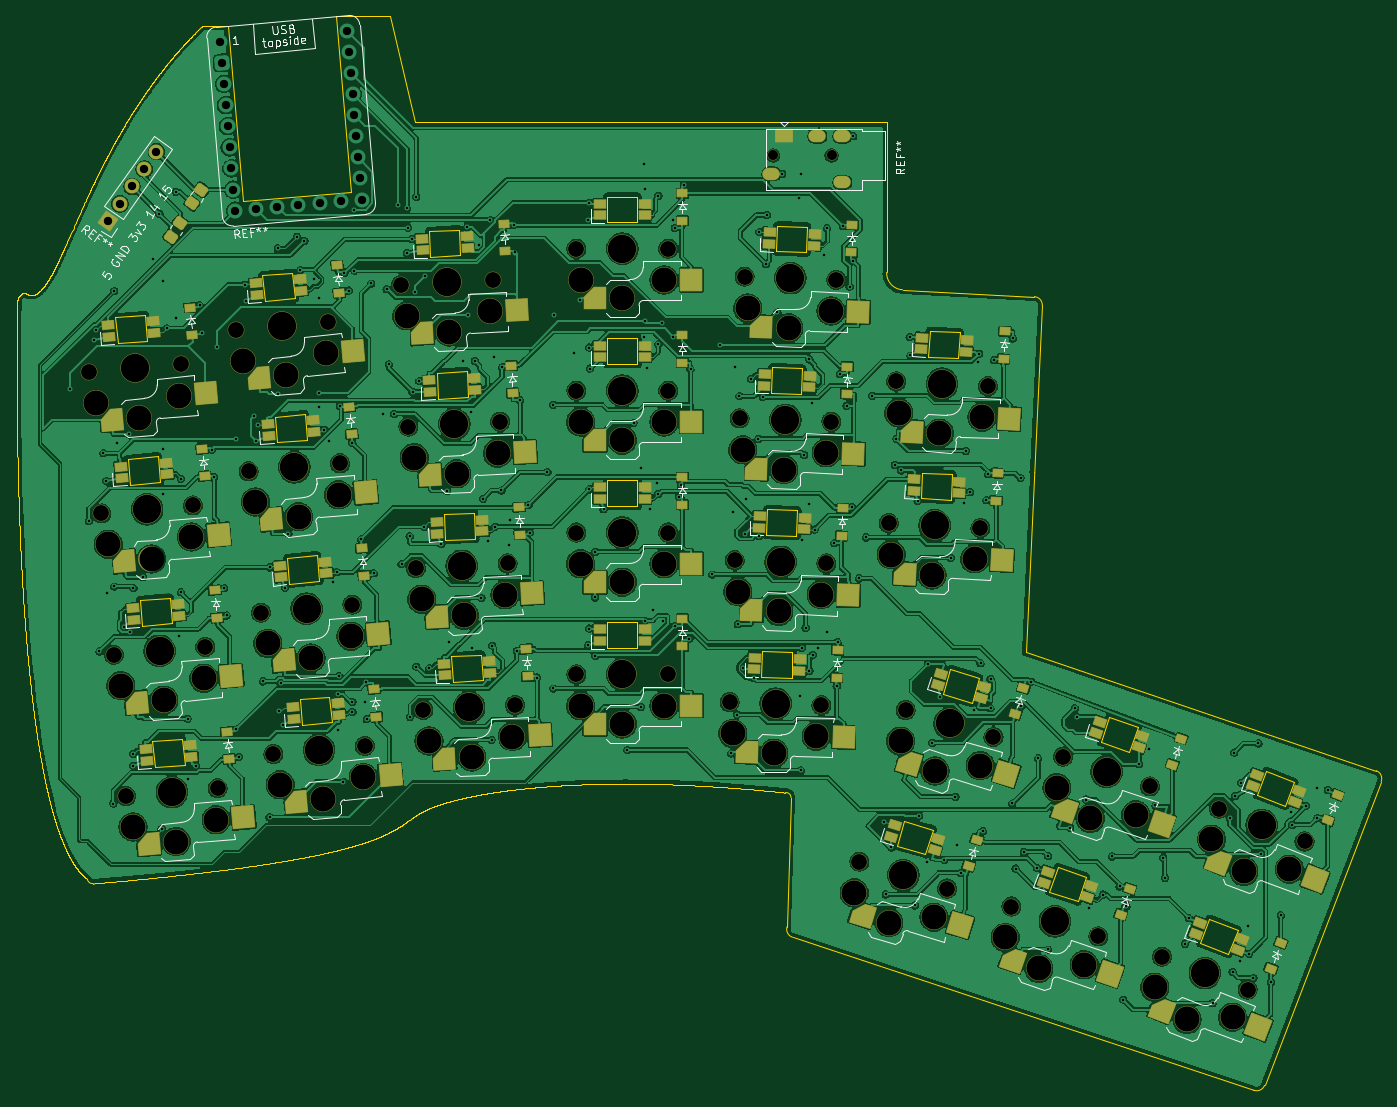
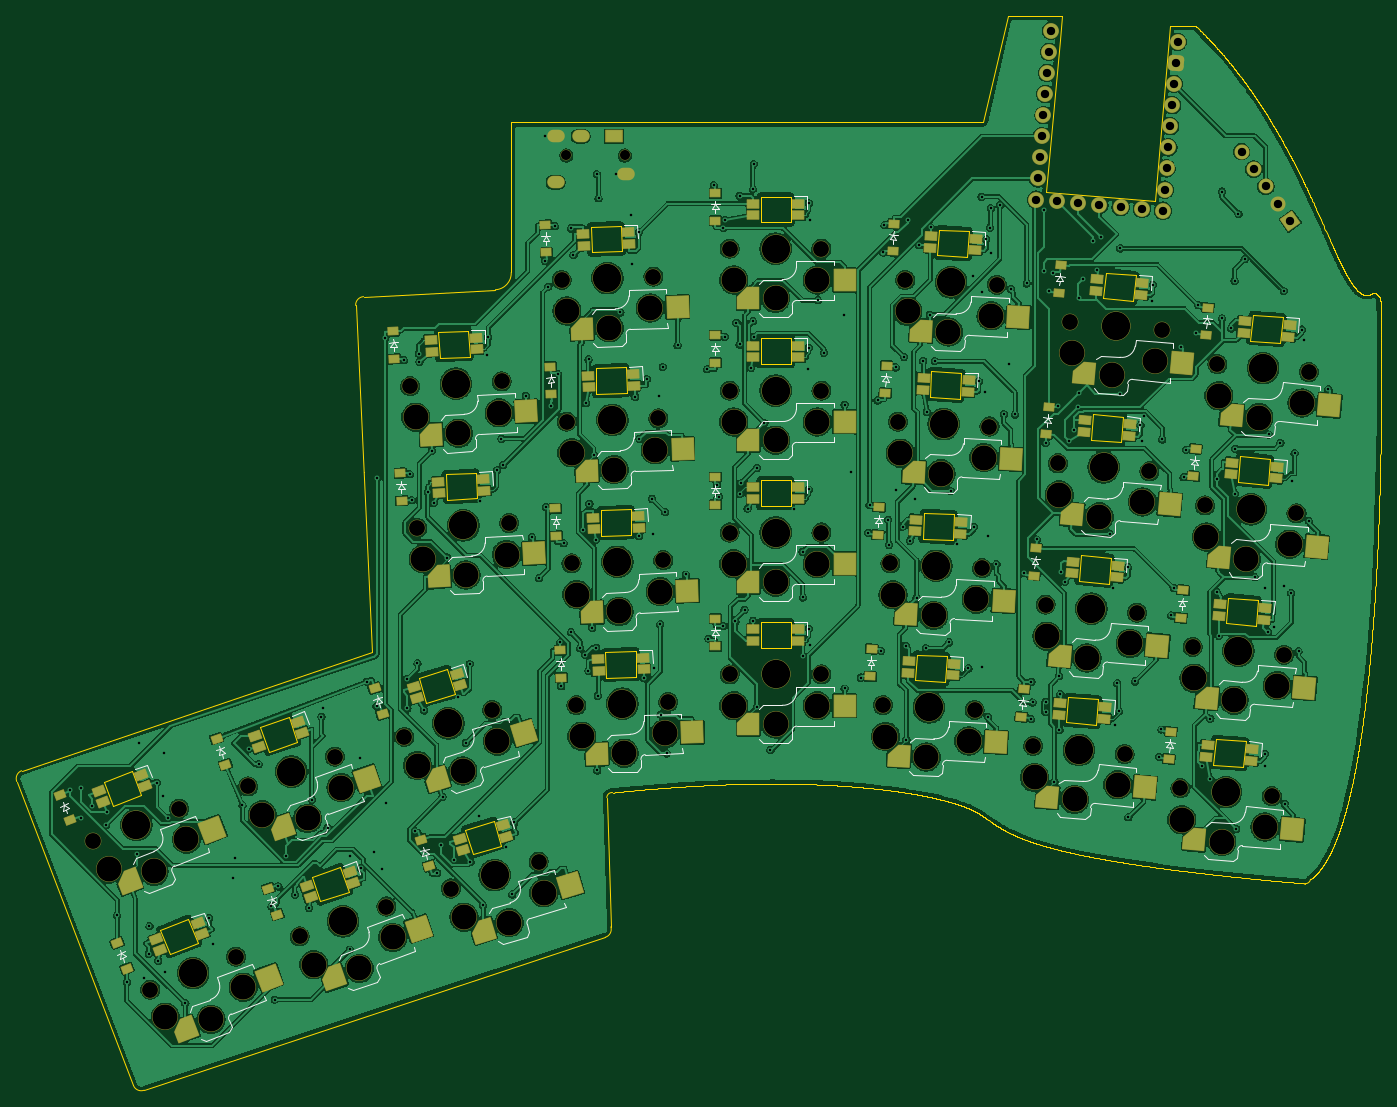
Circuit board: 11 layer files. Board 163.5 x 128.7 mm.
- bottom_copper: main_pcb-B_Cu.gbr (854976 bytes)
- bottom_mask: main_pcb-B_Mask.gbr (18176 bytes)
- paste: main_pcb-B_Paste.gbr (11668 bytes)
- bottom_silk: main_pcb-B_Silkscreen.gbr (34464 bytes)
- outline: main_pcb-Edge_Cuts.gbr (87964 bytes)
- top_copper: main_pcb-F_Cu.gbr (832895 bytes)
- top_mask: main_pcb-F_Mask.gbr (17714 bytes)
- paste: main_pcb-F_Paste.gbr (12421 bytes)
- top_silk: main_pcb-F_Silkscreen.gbr (51606 bytes)
- drill: main_pcb-NPTH.drl (3414 bytes)
- drill: main_pcb-PTH.drl (6091 bytes)

=== bottom_copper: main_pcb-B_Cu.gbr (854976 bytes, source omitted) ===
=== bottom_mask: main_pcb-B_Mask.gbr (18176 bytes, source omitted) ===
=== paste: main_pcb-B_Paste.gbr (11668 bytes, source omitted) ===
=== bottom_silk: main_pcb-B_Silkscreen.gbr (34464 bytes, source omitted) ===
=== outline: main_pcb-Edge_Cuts.gbr (87964 bytes, source omitted) ===
=== top_copper: main_pcb-F_Cu.gbr (832895 bytes, source omitted) ===
=== top_mask: main_pcb-F_Mask.gbr (17714 bytes, source omitted) ===
=== paste: main_pcb-F_Paste.gbr (12421 bytes, source omitted) ===
=== top_silk: main_pcb-F_Silkscreen.gbr (51606 bytes, source omitted) ===
=== drill: main_pcb-NPTH.drl ===
M48
; DRILL file KiCad 10.0.6 date 2026-09-29T08:16:58
; FORMAT={-:-/ absolute / metric / decimal}
; #@! TF.CreationDate,2026-09-29T08:16:58+02:00
; #@! TF.GenerationSoftware,Kicad,Pcbnew,10.0.6
; #@! TF.FileFunction,NonPlated,1,2,NPTH
FMAT,2
METRIC
; #@! TA.AperFunction,NonPlated,NPTH,ComponentDrill
T1C1.200
; #@! TA.AperFunction,NonPlated,NPTH,ComponentDrill
T2C1.900
; #@! TA.AperFunction,NonPlated,NPTH,ComponentDrill
T3C3.000
; #@! TA.AperFunction,NonPlated,NPTH,ComponentDrill
T4C3.400
%
G90
G05
T1
X157.55Y-42.968
X164.55Y-42.968
T2
X75.594Y-68.923
X77.076Y-85.858
X78.558Y-102.793
X80.039Y-119.729
X86.552Y-67.964
X88.034Y-84.899
X89.516Y-101.835
X90.997Y-118.77
X93.221Y-63.867
X94.702Y-80.803
X96.184Y-97.738
X97.666Y-114.673
X104.179Y-62.909
X105.661Y-79.844
X107.142Y-96.779
X108.624Y-113.714
X112.968Y-58.465
X113.858Y-75.441
X114.748Y-92.418
X115.637Y-109.395
X123.953Y-57.889
X124.843Y-74.866
X125.733Y-91.842
X126.622Y-108.819
X133.987Y-54.141
X133.987Y-71.141
X133.987Y-88.141
X133.987Y-105.141
X144.987Y-54.141
X144.987Y-71.141
X144.987Y-88.141
X144.987Y-105.141
X152.351Y-108.449
X152.944Y-91.459
X153.537Y-74.47
X154.131Y-57.48
X163.344Y-108.833
X163.937Y-91.843
X164.531Y-74.853
X165.124Y-57.864
X167.88Y-127.579
X171.408Y-87.007
X172.298Y-70.031
X173.435Y-109.409
X178.399Y-130.795
X182.393Y-87.583
X183.283Y-70.606
X183.954Y-112.625
X186.109Y-132.951
X192.295Y-114.987
X196.51Y-136.533
X202.696Y-118.568
X204.14Y-138.957
X210.949Y-121.219
X214.409Y-142.899
X221.218Y-125.161
T3
X76.419Y-72.615
X77.901Y-89.55
X79.383Y-106.486
X80.864Y-123.421
X81.592Y-74.371
X83.074Y-91.306
X84.555Y-108.241
X86.037Y-125.177
X86.381Y-71.743
X87.863Y-88.679
X89.345Y-105.614
X90.826Y-122.549
X94.046Y-67.559
X95.527Y-84.495
X97.009Y-101.43
X98.491Y-118.365
X99.218Y-69.315
X100.7Y-86.251
X102.182Y-103.186
X103.663Y-120.121
X104.008Y-66.688
X105.489Y-83.623
X106.971Y-100.558
X108.453Y-117.494
X113.664Y-62.183
X114.554Y-79.16
X115.443Y-96.137
X116.333Y-113.113
X118.772Y-64.119
X119.662Y-81.095
X120.551Y-98.072
X121.441Y-115.049
X123.65Y-61.66
X124.54Y-78.637
X125.43Y-95.613
X126.319Y-112.59
X134.487Y-57.891
X134.487Y-74.891
X134.487Y-91.891
X134.487Y-108.891
X139.487Y-60.091
X139.487Y-77.091
X139.487Y-94.091
X139.487Y-111.091
X144.487Y-57.891
X144.487Y-74.891
X144.487Y-91.891
X144.487Y-108.891
X152.72Y-112.214
X153.313Y-95.224
X153.906Y-78.235
X154.499Y-61.245
X157.64Y-114.587
X158.233Y-97.597
X158.826Y-80.608
X159.42Y-63.618
X162.713Y-112.563
X163.307Y-95.573
X163.9Y-78.584
X164.493Y-61.594
X167.262Y-131.311
X171.4Y-134.877
X171.711Y-90.778
X172.601Y-73.802
X172.817Y-113.141
X176.589Y-93.237
X176.825Y-134.235
X176.955Y-116.707
X177.479Y-76.26
X181.698Y-91.302
X182.38Y-116.065
X182.587Y-74.325
X185.361Y-136.66
X189.372Y-140.368
X191.547Y-118.695
X194.816Y-139.916
X195.558Y-122.403
X201.002Y-121.951
X203.263Y-142.637
X207.142Y-146.483
X210.072Y-124.899
X212.598Y-146.221
X213.951Y-128.745
X219.407Y-128.483
T4
X81.073Y-68.443
X82.555Y-85.379
X84.037Y-102.314
X85.518Y-119.249
X98.7Y-63.388
X100.181Y-80.323
X101.663Y-97.258
X103.145Y-114.194
X118.461Y-58.177
X119.35Y-75.153
X120.24Y-92.13
X121.13Y-109.107
X139.487Y-54.141
X139.487Y-71.141
X139.487Y-88.141
X139.487Y-105.141
X157.847Y-108.641
X158.441Y-91.651
X159.034Y-74.661
X159.627Y-57.672
X173.14Y-129.187
X176.901Y-87.295
X177.79Y-70.319
X178.695Y-111.017
X191.309Y-134.742
X197.495Y-116.777
X209.274Y-140.928
X216.083Y-123.19
M30

=== drill: main_pcb-PTH.drl (6091 bytes, source omitted) ===
